5-way image classification set "Vignomungo" from GitHub (JothiSakthi24/Vignomungo); label vocabulary: cercospora leaf spot, healthy, insect damage, leaf crinkle, yellow mosaic.

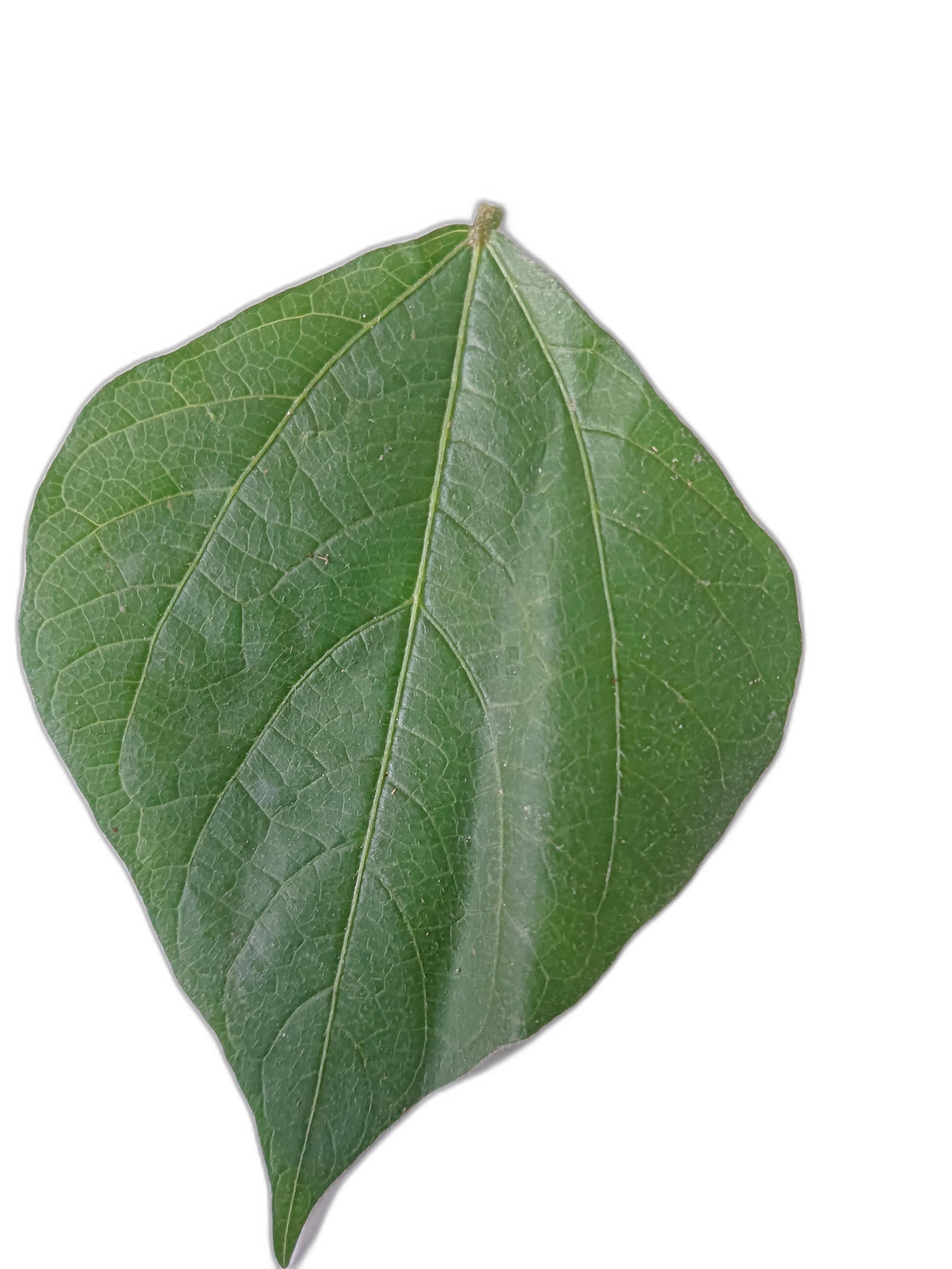
Label: healthy

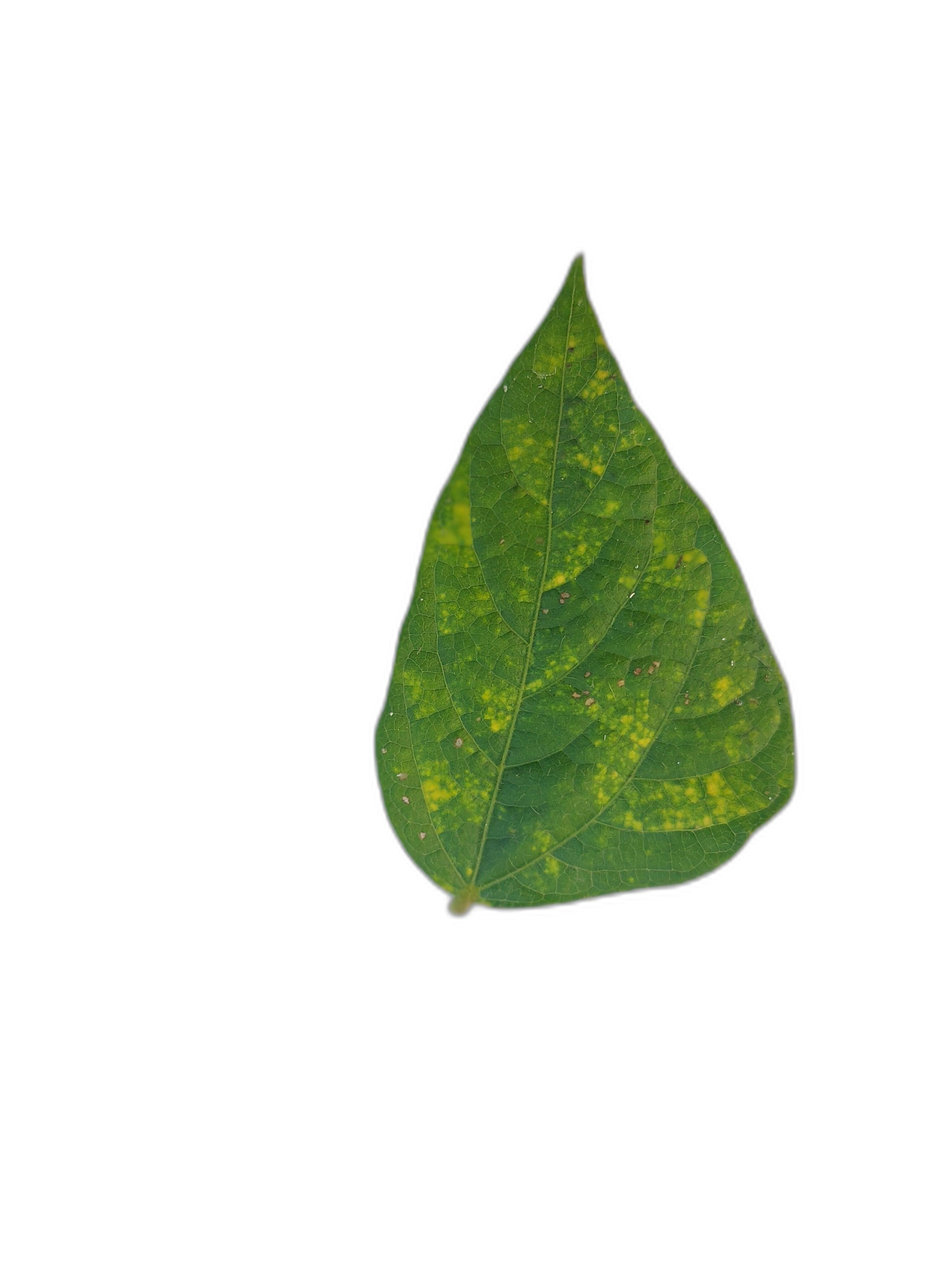
Label: yellow mosaic

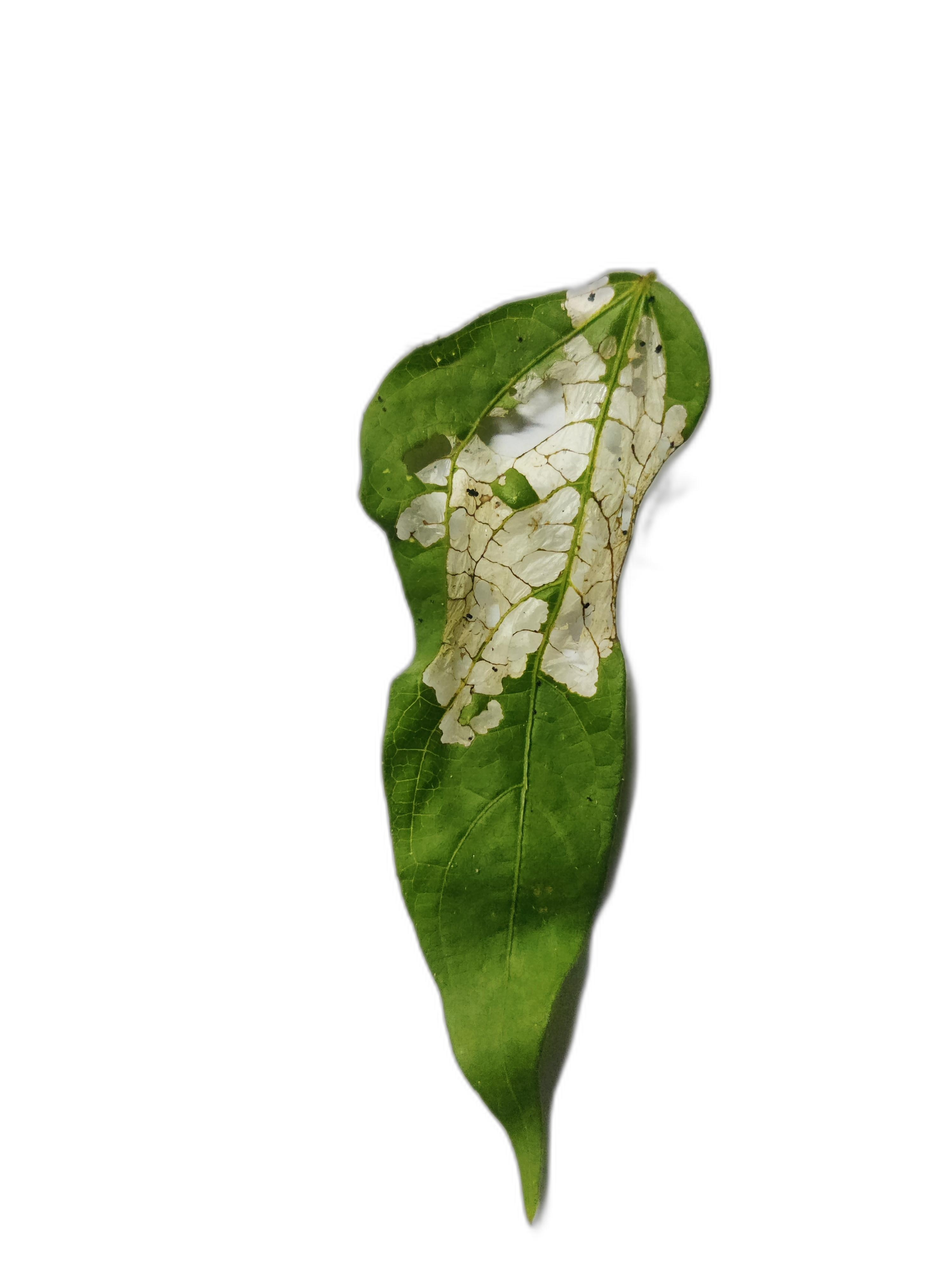
Label: insect damage

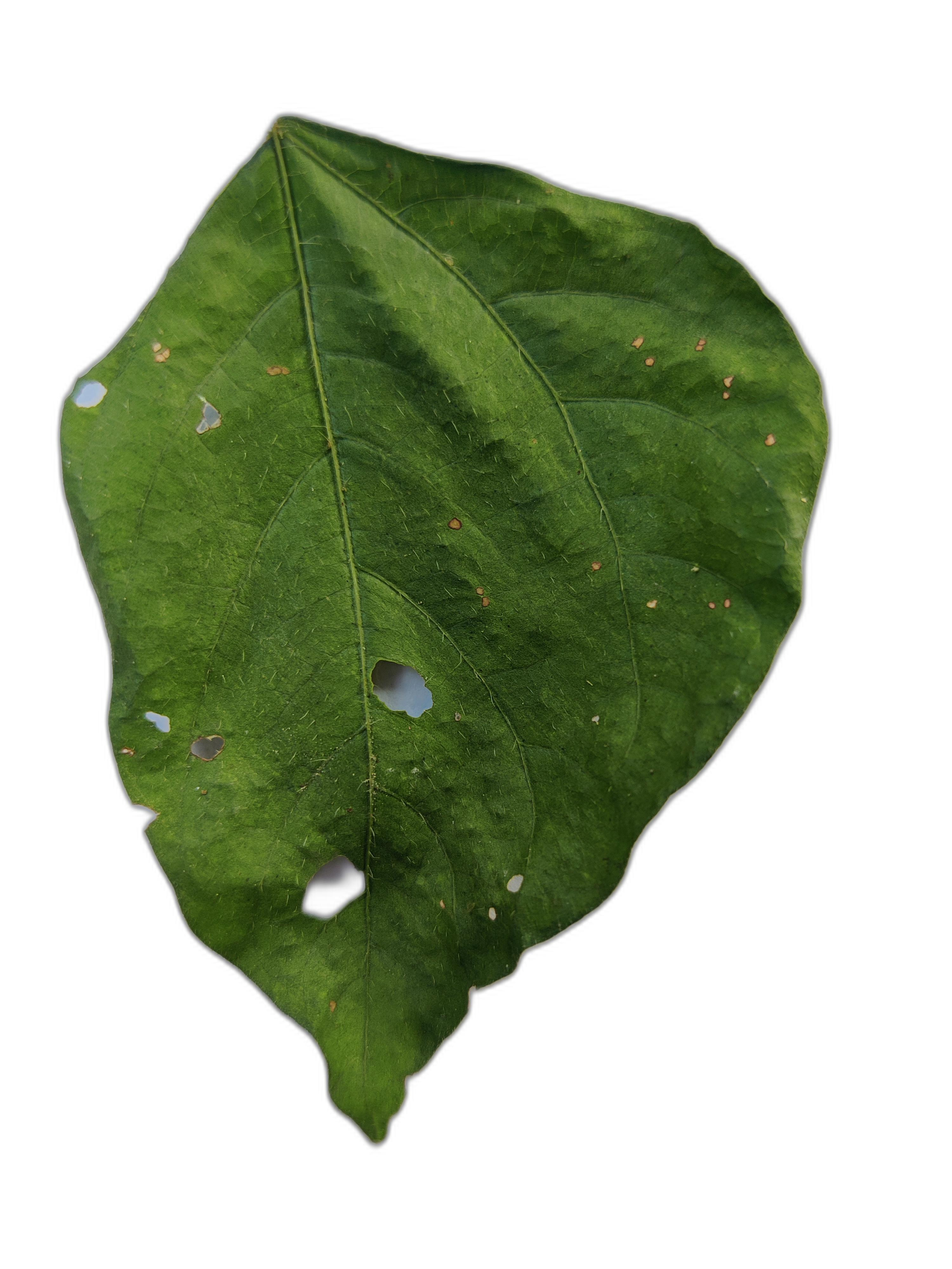
Label: cercospora leaf spot

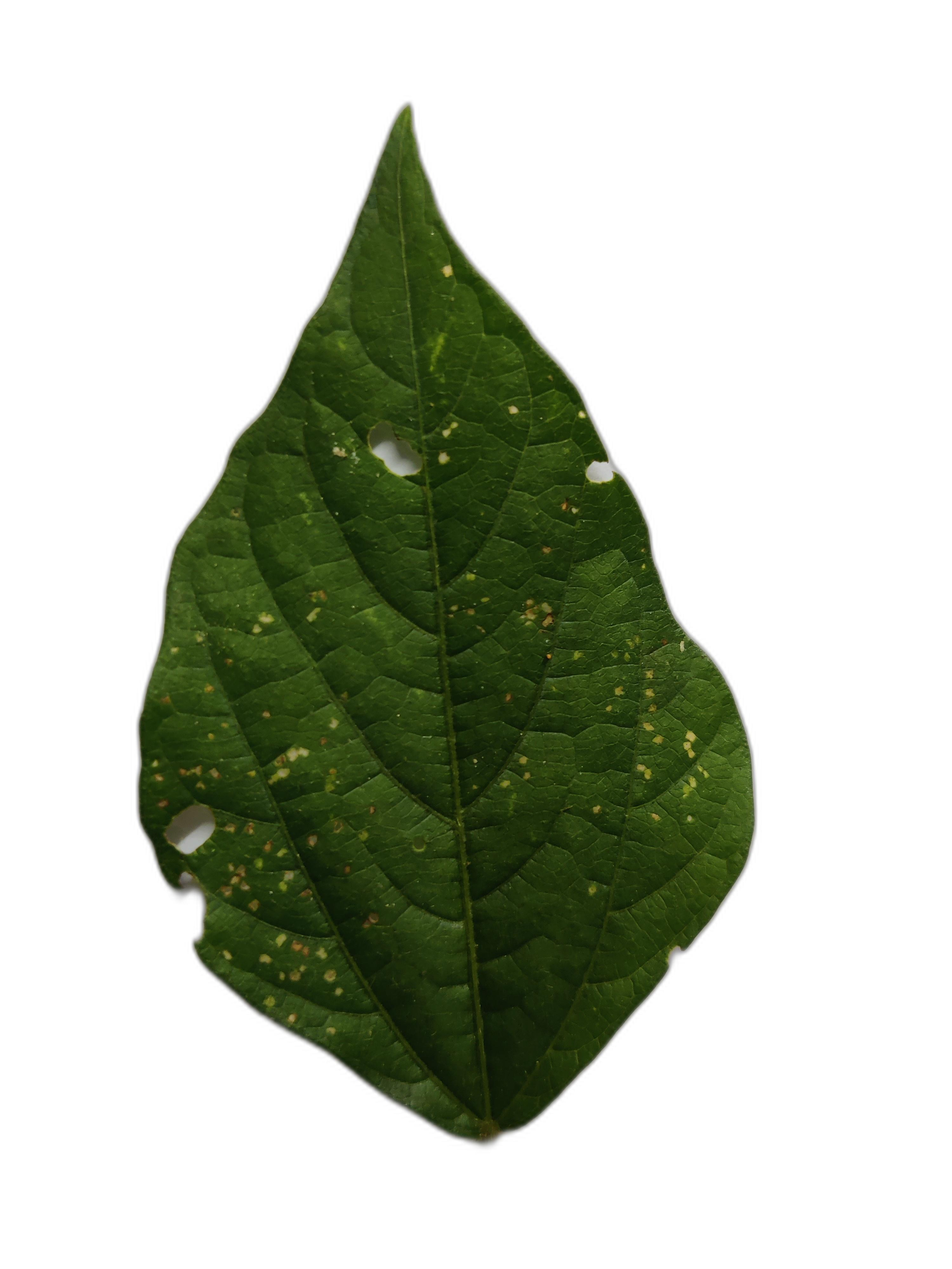
Label: cercospora leaf spot

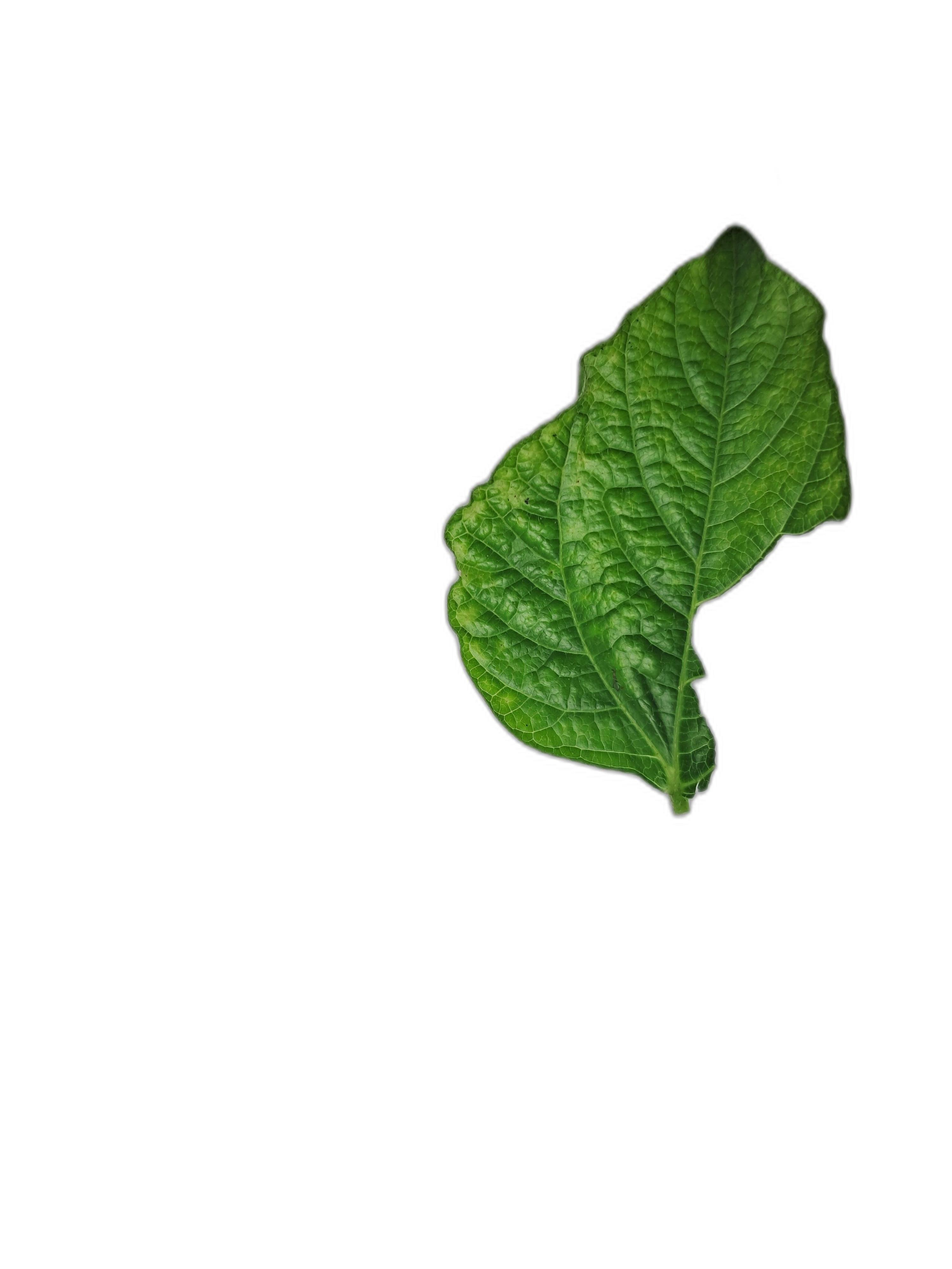
Label: leaf crinkle
